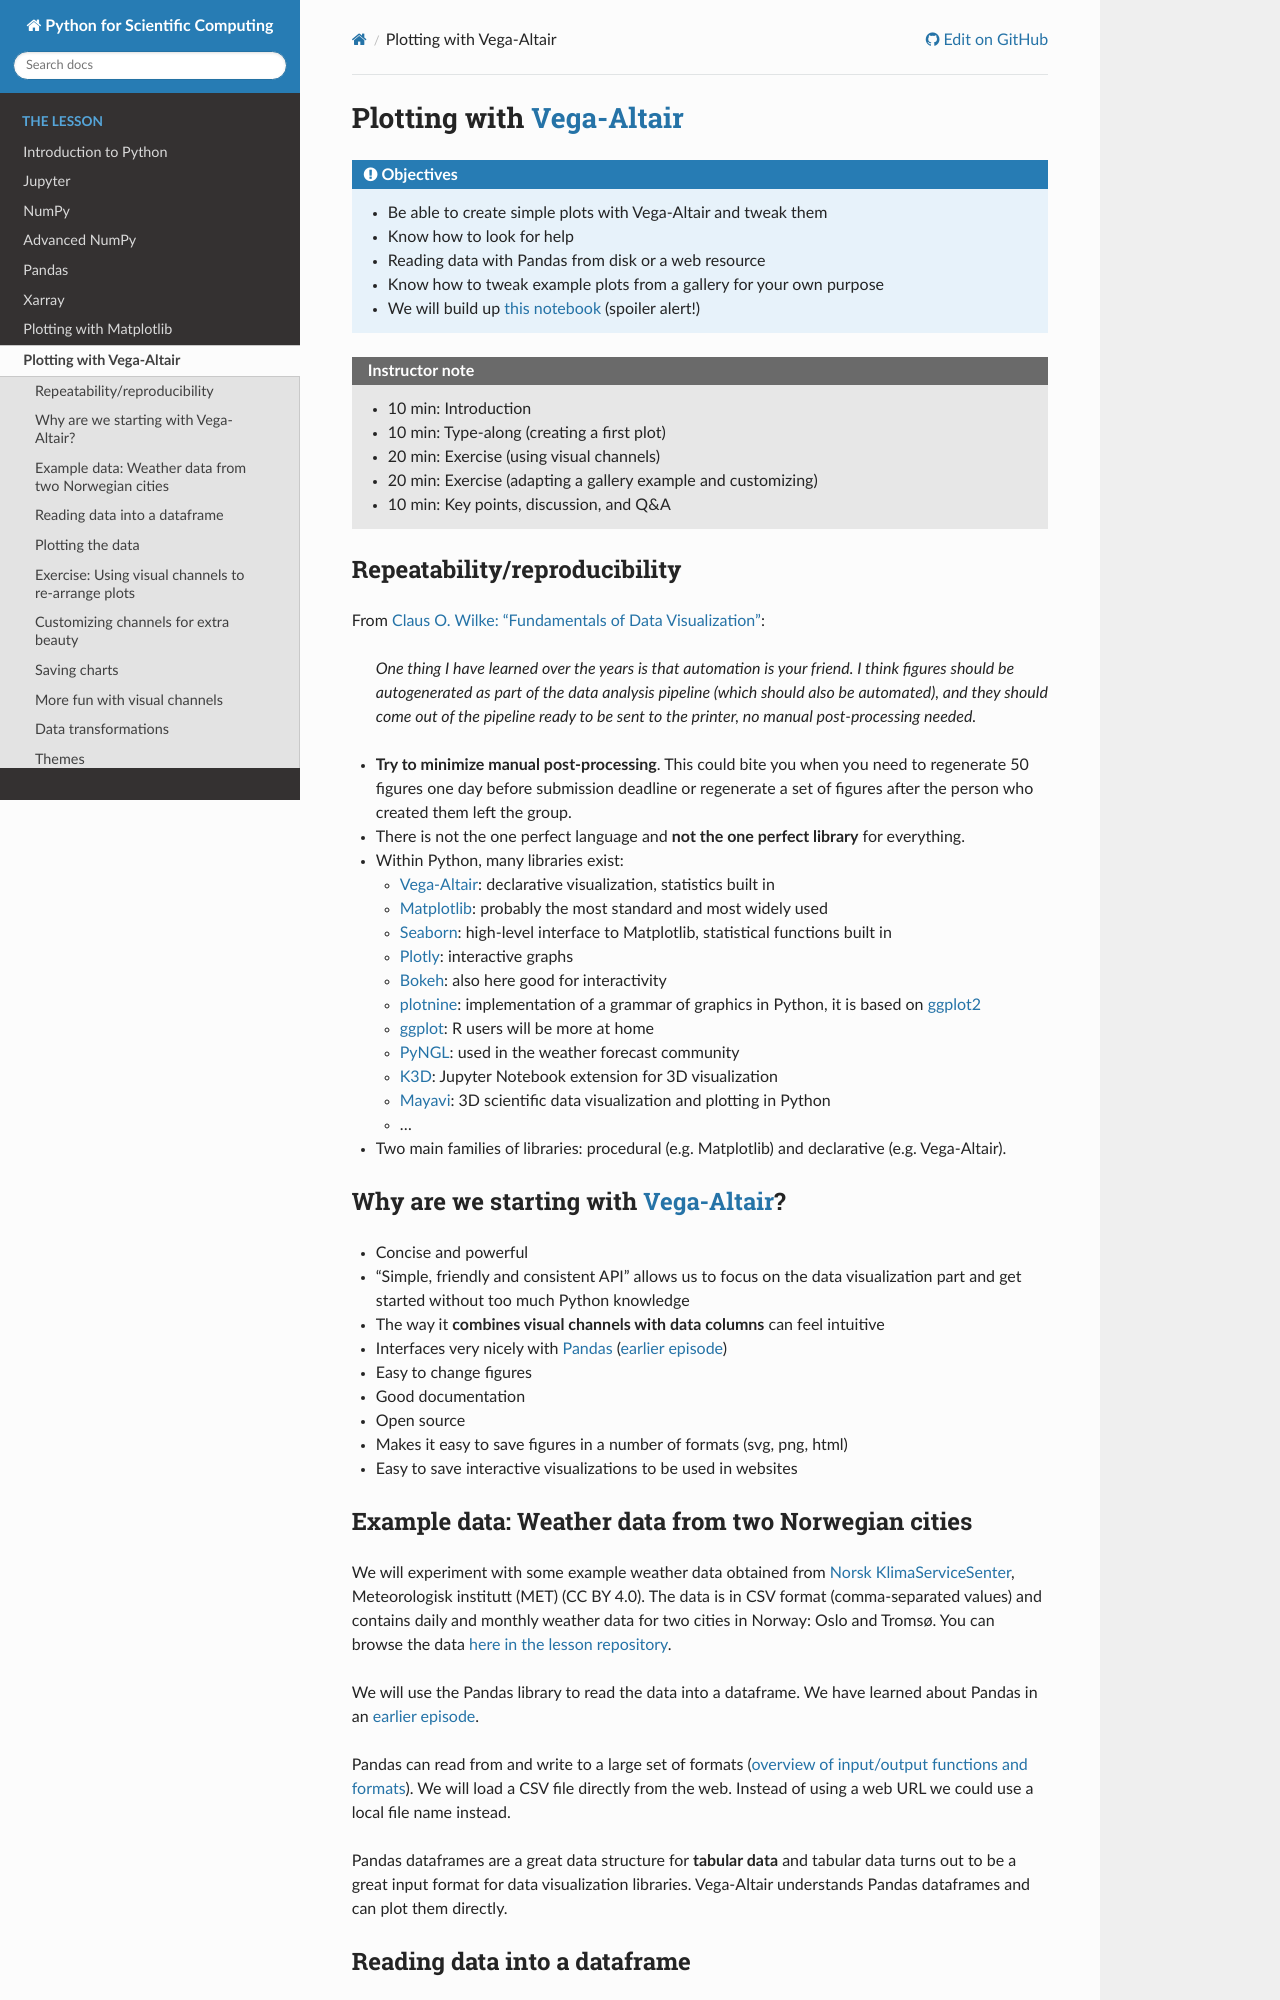

repository: AaltoSciComp/python-for-scicomp · page: plotting-vega-altair/index.html · generator: sphinx

# Plotting with [Vega-Altair](https://altair-viz.github.io/)

:::{objectives}
- Be able to create simple plots with Vega-Altair and tweak them
- Know how to look for help
- Reading data with Pandas from disk or a web resource
- Know how to tweak example plots from a gallery for your own purpose
- We will build up
  [this notebook](https://nbviewer.org/github/AaltoSciComp/python-for-scicomp/blob/master/resources/notebooks/plotting.ipynb)
  (spoiler alert!)
:::

:::{instructor-note}
- 10 min: Introduction
- 10 min: Type-along (creating a first plot)
- 20 min: Exercise (using visual channels)
- 20 min: Exercise (adapting a gallery example and customizing)
- 10 min: Key points, discussion, and Q&A
:::


## Repeatability/reproducibility

From [Claus O. Wilke: "Fundamentals of Data Visualization"](https://clauswilke.com/dataviz/):

> *One thing I have learned over the years is that automation is your friend. I
> think figures should be autogenerated as part of the data analysis pipeline
> (which should also be automated), and they should come out of the pipeline
> ready to be sent to the printer, no manual post-processing needed.*

- **Try to minimize manual post-processing**. This could bite you when you need to regenerate 50
  figures one day before submission deadline or regenerate a set of figures
  after the person who created them left the group.
- There is not the one perfect language and **not the one perfect library** for everything.
- Within Python, many libraries exist:
  - [Vega-Altair](https://altair-viz.github.io/gallery/index.html):
    declarative visualization, statistics built in
  - [Matplotlib](https://matplotlib.org/stable/gallery/index.html):
    probably the most standard and most widely used
  - [Seaborn](https://seaborn.pydata.org/examples/index.html):
    high-level interface to Matplotlib, statistical functions built in
  - [Plotly](https://plotly.com/python/):
    interactive graphs
  - [Bokeh](https://demo.bokeh.org/):
    also here good for interactivity
  - [plotnine](https://plotnine.readthedocs.io/):
    implementation of a grammar of graphics in Python, it is based on [ggplot2](https://ggplot2.tidyverse.org/)
  - [ggplot](https://yhat.github.io/ggpy/):
    R users will be more at home
  - [PyNGL](https://www.pyngl.ucar.edu/Examples/gallery.shtml):
    used in the weather forecast community
  - [K3D](https://k3d-jupyter.org/gallery/index.html):
    Jupyter Notebook extension for 3D visualization
  - [Mayavi](https://docs.enthought.com/mayavi/mayavi/):
    3D scientific data visualization and plotting in Python
  - ...
- Two main families of libraries: procedural (e.g. Matplotlib) and declarative (e.g. Vega-Altair).


## Why are we starting with [Vega-Altair](https://altair-viz.github.io/)?

- Concise and powerful
- "Simple, friendly and consistent API" allows us to focus on the data
  visualization part and get started without too much Python knowledge
- The way it **combines visual channels with data columns** can feel intuitive
- Interfaces very nicely with [Pandas](https://pandas.pydata.org/) ({ref}`earlier episode <pandas>`)
- Easy to change figures
- Good documentation
- Open source
- Makes it easy to save figures in a number of formats (svg, png, html)
- Easy to save interactive visualizations to be used in websites
